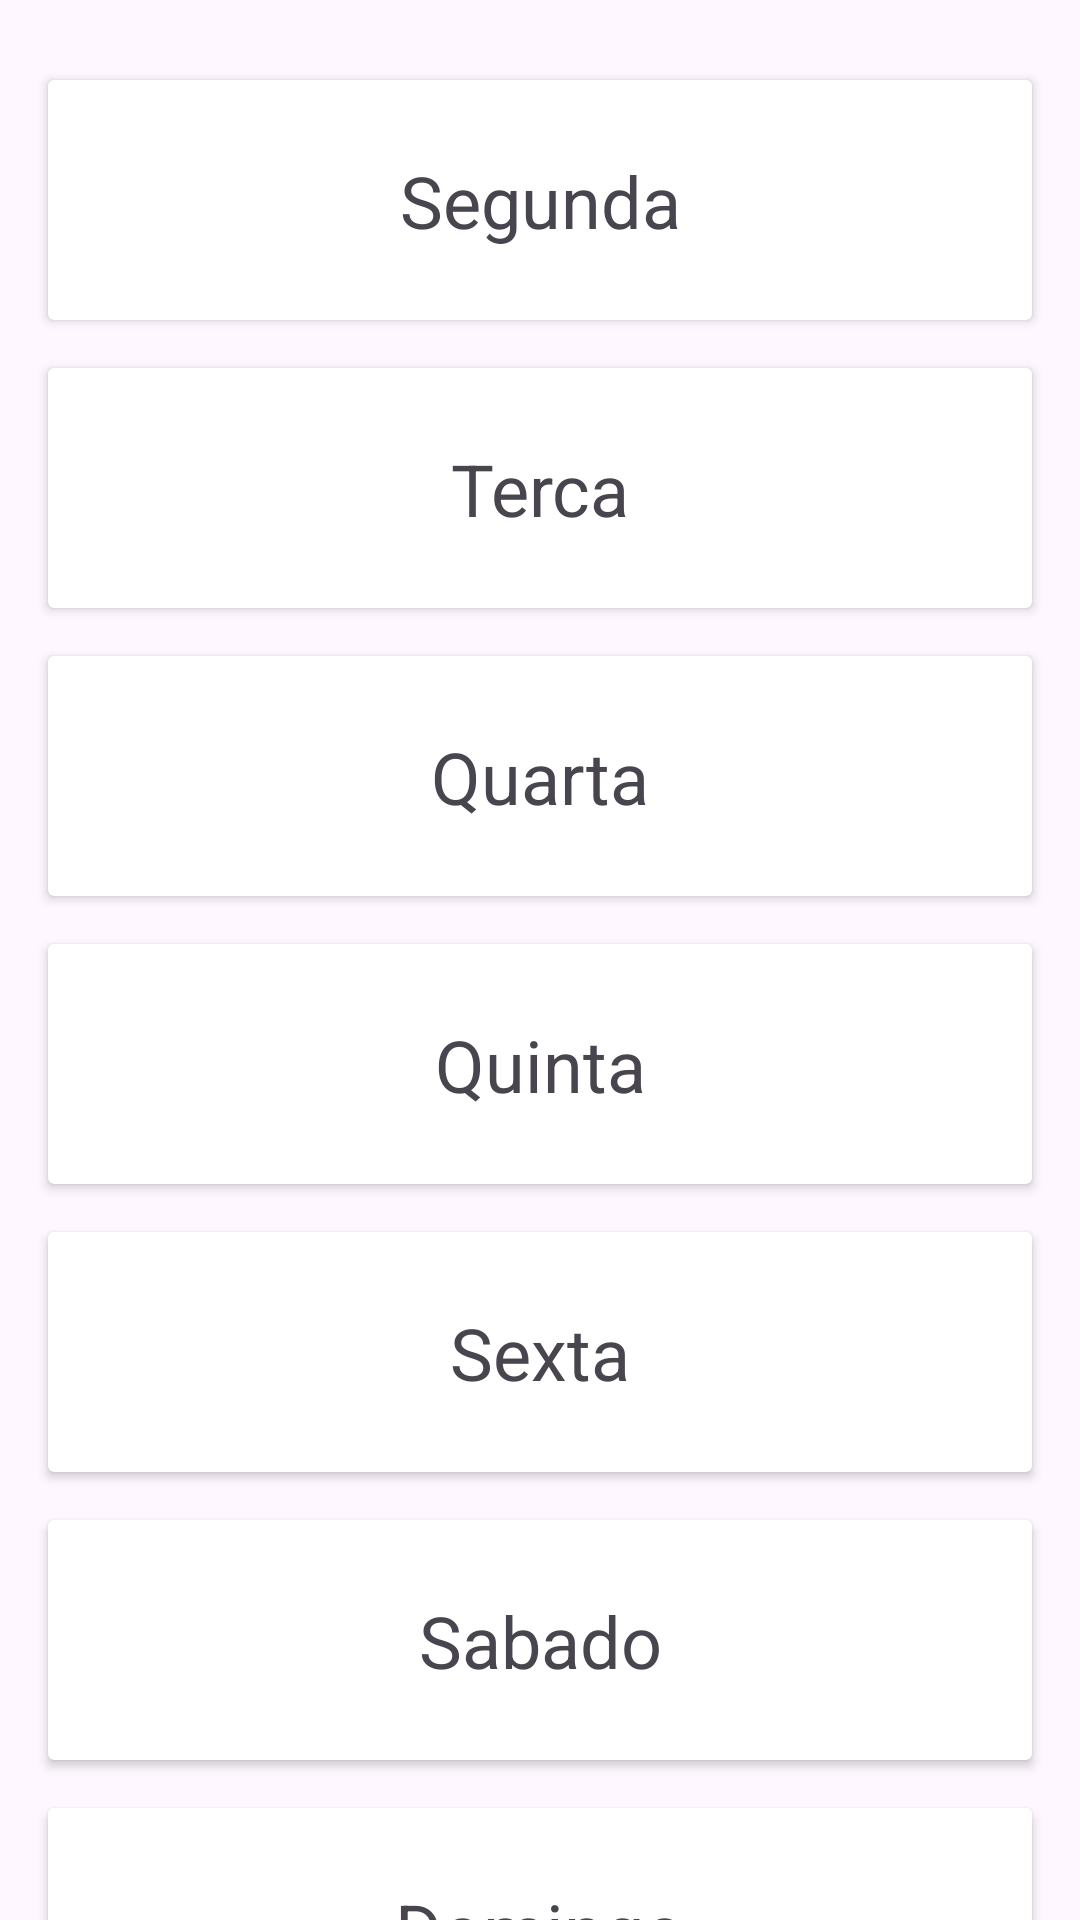

The Android layout XML behind this screen, and the referenced resources:
<!-- AndroidManifest.xml: application theme Theme.PersonalGymApp -->
<!-- res/layout/activity_main.xml -->
<?xml version="1.0" encoding="utf-8"?>
<androidx.constraintlayout.widget.ConstraintLayout xmlns:android="http://schemas.android.com/apk/res/android"
    xmlns:app="http://schemas.android.com/apk/res-auto"
    xmlns:tools="http://schemas.android.com/tools"
    android:layout_width="match_parent"
    android:layout_height="match_parent"
    tools:context=".MainActivity">

    <androidx.cardview.widget.CardView
        android:id="@+id/cardView"
        android:layout_width="0dp"
        android:layout_height="80dp"
        android:layout_marginStart="16dp"
        android:layout_marginTop="16dp"
        android:layout_marginEnd="16dp"
        android:layout_marginBottom="16dp"
        app:layout_constraintBottom_toBottomOf="parent"
        app:layout_constraintEnd_toEndOf="parent"
        app:layout_constraintHorizontal_bias="1.0"
        app:layout_constraintStart_toStartOf="parent"
        app:layout_constraintTop_toTopOf="parent"
        app:layout_constraintVertical_bias="0.02">

        <androidx.constraintlayout.widget.ConstraintLayout
            android:layout_width="match_parent"
            android:layout_height="match_parent">

            <TextView
                android:id="@+id/textSegunda"
                android:layout_width="wrap_content"
                android:layout_height="wrap_content"
                android:text="Segunda"
                android:textSize="24sp"
                app:layout_constraintBottom_toBottomOf="parent"
                app:layout_constraintEnd_toEndOf="parent"
                app:layout_constraintHorizontal_bias="0.5"
                app:layout_constraintStart_toStartOf="parent"
                app:layout_constraintTop_toTopOf="parent"
                app:layout_constraintVertical_bias="0.5" />
        </androidx.constraintlayout.widget.ConstraintLayout>

    </androidx.cardview.widget.CardView>

    <androidx.cardview.widget.CardView
        android:id="@+id/cardTerca"
        android:layout_width="0dp"
        android:layout_height="80dp"
        android:layout_marginStart="16dp"
        android:layout_marginTop="16dp"
        android:layout_marginEnd="16dp"
        android:layout_marginBottom="16dp"
        app:layout_constraintBottom_toBottomOf="parent"
        app:layout_constraintEnd_toEndOf="parent"
        app:layout_constraintHorizontal_bias="1.0"
        app:layout_constraintStart_toStartOf="parent"
        app:layout_constraintTop_toBottomOf="@+id/cardView"
        app:layout_constraintVertical_bias="0.0">

        <androidx.constraintlayout.widget.ConstraintLayout
            android:layout_width="match_parent"
            android:layout_height="match_parent">

            <TextView
                android:id="@+id/textTerca"
                android:layout_width="wrap_content"
                android:layout_height="wrap_content"
                android:text="Terca"
                android:textSize="24sp"
                app:layout_constraintBottom_toBottomOf="parent"
                app:layout_constraintEnd_toEndOf="parent"
                app:layout_constraintHorizontal_bias="0.5"
                app:layout_constraintStart_toStartOf="parent"
                app:layout_constraintTop_toTopOf="parent"
                app:layout_constraintVertical_bias="0.5" />
        </androidx.constraintlayout.widget.ConstraintLayout>

    </androidx.cardview.widget.CardView>

    <androidx.cardview.widget.CardView
        android:id="@+id/cardQuarta"
        android:layout_width="0dp"
        android:layout_height="80dp"
        android:layout_marginStart="16dp"
        android:layout_marginTop="16dp"
        android:layout_marginEnd="16dp"
        android:layout_marginBottom="16dp"
        app:layout_constraintBottom_toBottomOf="parent"
        app:layout_constraintEnd_toEndOf="parent"
        app:layout_constraintHorizontal_bias="1.0"
        app:layout_constraintStart_toStartOf="parent"
        app:layout_constraintTop_toBottomOf="@+id/cardTerca"
        app:layout_constraintVertical_bias="0.0">

        <androidx.constraintlayout.widget.ConstraintLayout
            android:layout_width="match_parent"
            android:layout_height="match_parent">

            <TextView
                android:id="@+id/textQuarta"
                android:layout_width="wrap_content"
                android:layout_height="wrap_content"
                android:text="Quarta"
                android:textSize="24sp"
                app:layout_constraintBottom_toBottomOf="parent"
                app:layout_constraintEnd_toEndOf="parent"
                app:layout_constraintHorizontal_bias="0.5"
                app:layout_constraintStart_toStartOf="parent"
                app:layout_constraintTop_toTopOf="parent"
                app:layout_constraintVertical_bias="0.5" />
        </androidx.constraintlayout.widget.ConstraintLayout>

    </androidx.cardview.widget.CardView>

    <androidx.cardview.widget.CardView
        android:id="@+id/cardQuinta"
        android:layout_width="0dp"
        android:layout_height="80dp"
        android:layout_marginStart="16dp"
        android:layout_marginTop="16dp"
        android:layout_marginEnd="16dp"
        android:layout_marginBottom="16dp"
        app:layout_constraintBottom_toBottomOf="parent"
        app:layout_constraintEnd_toEndOf="parent"
        app:layout_constraintHorizontal_bias="1.0"
        app:layout_constraintStart_toStartOf="parent"
        app:layout_constraintTop_toBottomOf="@+id/cardQuarta"
        app:layout_constraintVertical_bias="0.0">

        <androidx.constraintlayout.widget.ConstraintLayout
            android:layout_width="match_parent"
            android:layout_height="match_parent">

            <TextView
                android:id="@+id/textQuinta"
                android:layout_width="wrap_content"
                android:layout_height="wrap_content"
                android:text="Quinta"
                android:textSize="24sp"
                app:layout_constraintBottom_toBottomOf="parent"
                app:layout_constraintEnd_toEndOf="parent"
                app:layout_constraintHorizontal_bias="0.5"
                app:layout_constraintStart_toStartOf="parent"
                app:layout_constraintTop_toTopOf="parent"
                app:layout_constraintVertical_bias="0.5" />
        </androidx.constraintlayout.widget.ConstraintLayout>

    </androidx.cardview.widget.CardView>

    <androidx.cardview.widget.CardView
        android:id="@+id/cardSexta"
        android:layout_width="0dp"
        android:layout_height="80dp"
        android:layout_marginStart="16dp"
        android:layout_marginTop="16dp"
        android:layout_marginEnd="16dp"
        android:layout_marginBottom="16dp"
        app:layout_constraintBottom_toBottomOf="parent"
        app:layout_constraintEnd_toEndOf="parent"
        app:layout_constraintHorizontal_bias="1.0"
        app:layout_constraintStart_toStartOf="parent"
        app:layout_constraintTop_toBottomOf="@+id/cardQuinta"
        app:layout_constraintVertical_bias="0.0">

        <androidx.constraintlayout.widget.ConstraintLayout
            android:layout_width="match_parent"
            android:layout_height="match_parent">

            <TextView
                android:id="@+id/textSexta"
                android:layout_width="wrap_content"
                android:layout_height="wrap_content"
                android:text="Sexta"
                android:textSize="24sp"
                app:layout_constraintBottom_toBottomOf="parent"
                app:layout_constraintEnd_toEndOf="parent"
                app:layout_constraintHorizontal_bias="0.5"
                app:layout_constraintStart_toStartOf="parent"
                app:layout_constraintTop_toTopOf="parent"
                app:layout_constraintVertical_bias="0.5" />
        </androidx.constraintlayout.widget.ConstraintLayout>

    </androidx.cardview.widget.CardView>

    <androidx.cardview.widget.CardView
        android:id="@+id/cardSab"
        android:layout_width="0dp"
        android:layout_height="80dp"
        android:layout_marginStart="16dp"
        android:layout_marginTop="16dp"
        android:layout_marginEnd="16dp"
        android:layout_marginBottom="16dp"
        app:layout_constraintBottom_toBottomOf="parent"
        app:layout_constraintEnd_toEndOf="parent"
        app:layout_constraintHorizontal_bias="1.0"
        app:layout_constraintStart_toStartOf="parent"
        app:layout_constraintTop_toBottomOf="@+id/cardSexta"
        app:layout_constraintVertical_bias="0.0">

        <androidx.constraintlayout.widget.ConstraintLayout
            android:layout_width="match_parent"
            android:layout_height="match_parent">

            <TextView
                android:id="@+id/textSab"
                android:layout_width="wrap_content"
                android:layout_height="wrap_content"
                android:text="Sabado"
                android:textSize="24sp"
                app:layout_constraintBottom_toBottomOf="parent"
                app:layout_constraintEnd_toEndOf="parent"
                app:layout_constraintHorizontal_bias="0.5"
                app:layout_constraintStart_toStartOf="parent"
                app:layout_constraintTop_toTopOf="parent"
                app:layout_constraintVertical_bias="0.5" />
        </androidx.constraintlayout.widget.ConstraintLayout>

    </androidx.cardview.widget.CardView>

    <androidx.cardview.widget.CardView
        android:id="@+id/cardDom"
        android:layout_width="0dp"
        android:layout_height="80dp"
        android:layout_marginStart="16dp"
        android:layout_marginTop="16dp"
        android:layout_marginEnd="16dp"
        app:layout_constraintBottom_toBottomOf="parent"
        app:layout_constraintEnd_toEndOf="parent"
        app:layout_constraintHorizontal_bias="0.5"
        app:layout_constraintStart_toStartOf="parent"
        app:layout_constraintTop_toBottomOf="@+id/cardSab"
        app:layout_constraintVertical_bias="0.0" >

        <androidx.constraintlayout.widget.ConstraintLayout
            android:layout_width="match_parent"
            android:layout_height="match_parent">

            <TextView
                android:id="@+id/textDom"
                android:layout_width="wrap_content"
                android:layout_height="wrap_content"
                android:text="Domingo"
                android:textSize="24sp"
                app:layout_constraintBottom_toBottomOf="parent"
                app:layout_constraintEnd_toEndOf="parent"
                app:layout_constraintHorizontal_bias="0.5"
                app:layout_constraintStart_toStartOf="parent"
                app:layout_constraintTop_toTopOf="parent"
                app:layout_constraintVertical_bias="0.5" />
        </androidx.constraintlayout.widget.ConstraintLayout>
    </androidx.cardview.widget.CardView>

</androidx.constraintlayout.widget.ConstraintLayout>
<!-- resources referenced by this layout -->
<resources>
  <style name="Theme.PersonalGymApp" parent="Base.Theme.PersonalGymApp" />
  <style name="Base.Theme.PersonalGymApp" parent="Theme.Material3.DayNight.NoActionBar">
          
          
      </style>
</resources>
